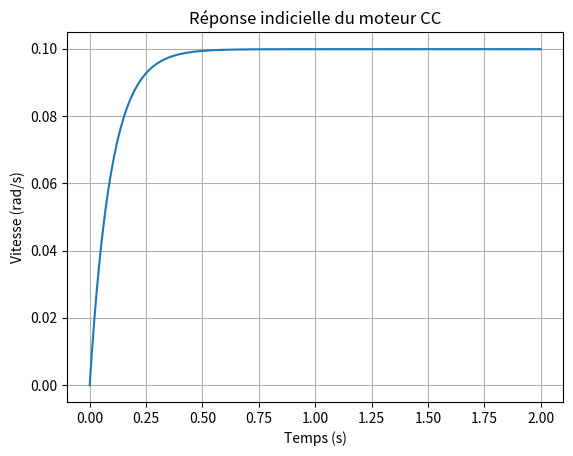

Recreate this plot in Python.
import numpy as np
import matplotlib.pyplot as plt

class MoteurCC:
    def __init__(self, R, L, k_c, k_e, J, f):
        # Caractéristiques physiques

        self.R = R  # Résistance 
        self.L = L  # Inductance 
        self.k_c = k_c  # Constante de couple
        self.k_e = k_e  # Constante de force électromotrice
        self.J = J  # Inertie du rotor
        self.f = f  # Frottements visqueux

        # Entrées
        self.Um = 0  # Tension d'entrée
        self.load_inertia = 0  # Inertie de la charge ajoutée
        self.external_torque = 0  # Couple extérieur résistif
        self.viscosity = 0  # Viscosité du milieu

        # Sorties
        self.i = 0  # Courant
        self.Omega = 0  # Vitesse du rotor
        self.Gamma = 0  # Couple moteur
        self.position = 0  # Position du rotor

    def __str__(self):
        return (f"MoteurCC(R={self.R}, L={self.L}, k_c={self.k_c}, k_e={self.k_e}, "
                f"J={self.J}, f={self.f})")

    def __repr__(self):
        return self.__str__()

    def setVoltage(self, Um):
        self.Um = Um

    def setLoadInertia(self, load_inertia):
        self.load_inertia = load_inertia

    def setExternalTorque(self, external_torque):
        self.external_torque = external_torque

    def setViscosity(self, viscosity):
        self.viscosity = viscosity

    def getPosition(self):
        return self.position

    def getSpeed(self):
        return self.Omega

    def getTorque(self):
        return self.Gamma

    def getIntensity(self):
        return self.i

    def simule(self, step):
        # Simplification avec L ≈ 0
        self.i = (self.Um - self.k_e * self.Omega) / self.R
        self.Gamma = self.k_c * self.i

        # Ajout des effets de la charge, du couple extérieur et de la viscosité
        total_inertia = self.J + self.load_inertia
        total_friction = self.f + self.viscosity
        dOmega_dt = (self.Gamma - self.external_torque - total_friction * self.Omega) / total_inertia
        self.Omega += dOmega_dt * step
        self.position += self.Omega * step

    def plot(self, temps, vitesses):
        plt.plot(temps, vitesses)
        plt.xlabel('Temps (s)')
        plt.ylabel('Vitesse (rad/s)')
        plt.title('Réponse indicielle du moteur CC')
        plt.grid(True)
        plt.show()

# Paramètres du moteur
R = 1.0  # Ohms
L = 0.0  # Henry
k_c = 0.01  # N.m/A
k_e = 0.01  # V.s
J = 0.01  # kg.m^2
f = 0.1  # N.m.s

# Création du moteur
moteur = MoteurCC(R, L, k_c, k_e, J, f)

# Simulation
t = 0
step = 0.01
temps = [t]
vitesses = [moteur.getSpeed()]

while t < 2:
    t += step
    moteur.setVoltage(1)  # Échelon unité de tension
    moteur.simule(step)
    temps.append(t)
    vitesses.append(moteur.getSpeed())

# Tracé de la réponse indicielle
moteur.plot(temps, vitesses)
    